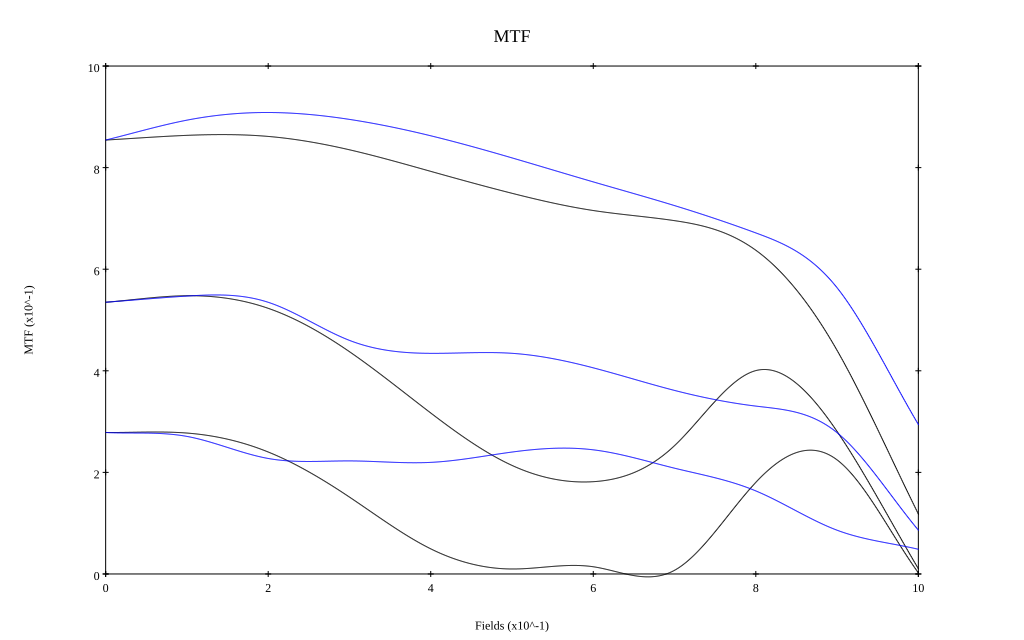

Source data for this figure (header and first rows):
, 0, 0.1, 0.2, 0.3, 0.4, 0.5, 0.6, 0.7, 0.8, 0.9, 1
10 sag, 0.854, 0.864, 0.861, 0.835, 0.793, 0.749, 0.716, 0.696, 0.637, 0.44, 0.118
10 tan, 0.854, 0.893, 0.909, 0.895, 0.863, 0.819, 0.772, 0.725, 0.671, 0.563, 0.294
30 sag, 0.535, 0.548, 0.523, 0.438, 0.317, 0.214, 0.182, 0.253, 0.4, 0.281, 0.01
30 tan, 0.535, 0.547, 0.535, 0.46, 0.434, 0.434, 0.406, 0.361, 0.33, 0.278, 0.086
50 sag, 0.278, 0.277, 0.24, 0.151, 0.049, 0.01, 0.014, 0.007, 0.18, 0.225, 0.002
50 tan, 0.279, 0.271, 0.227, 0.223, 0.22, 0.24, 0.244, 0.208, 0.164, 0.086, 0.049
